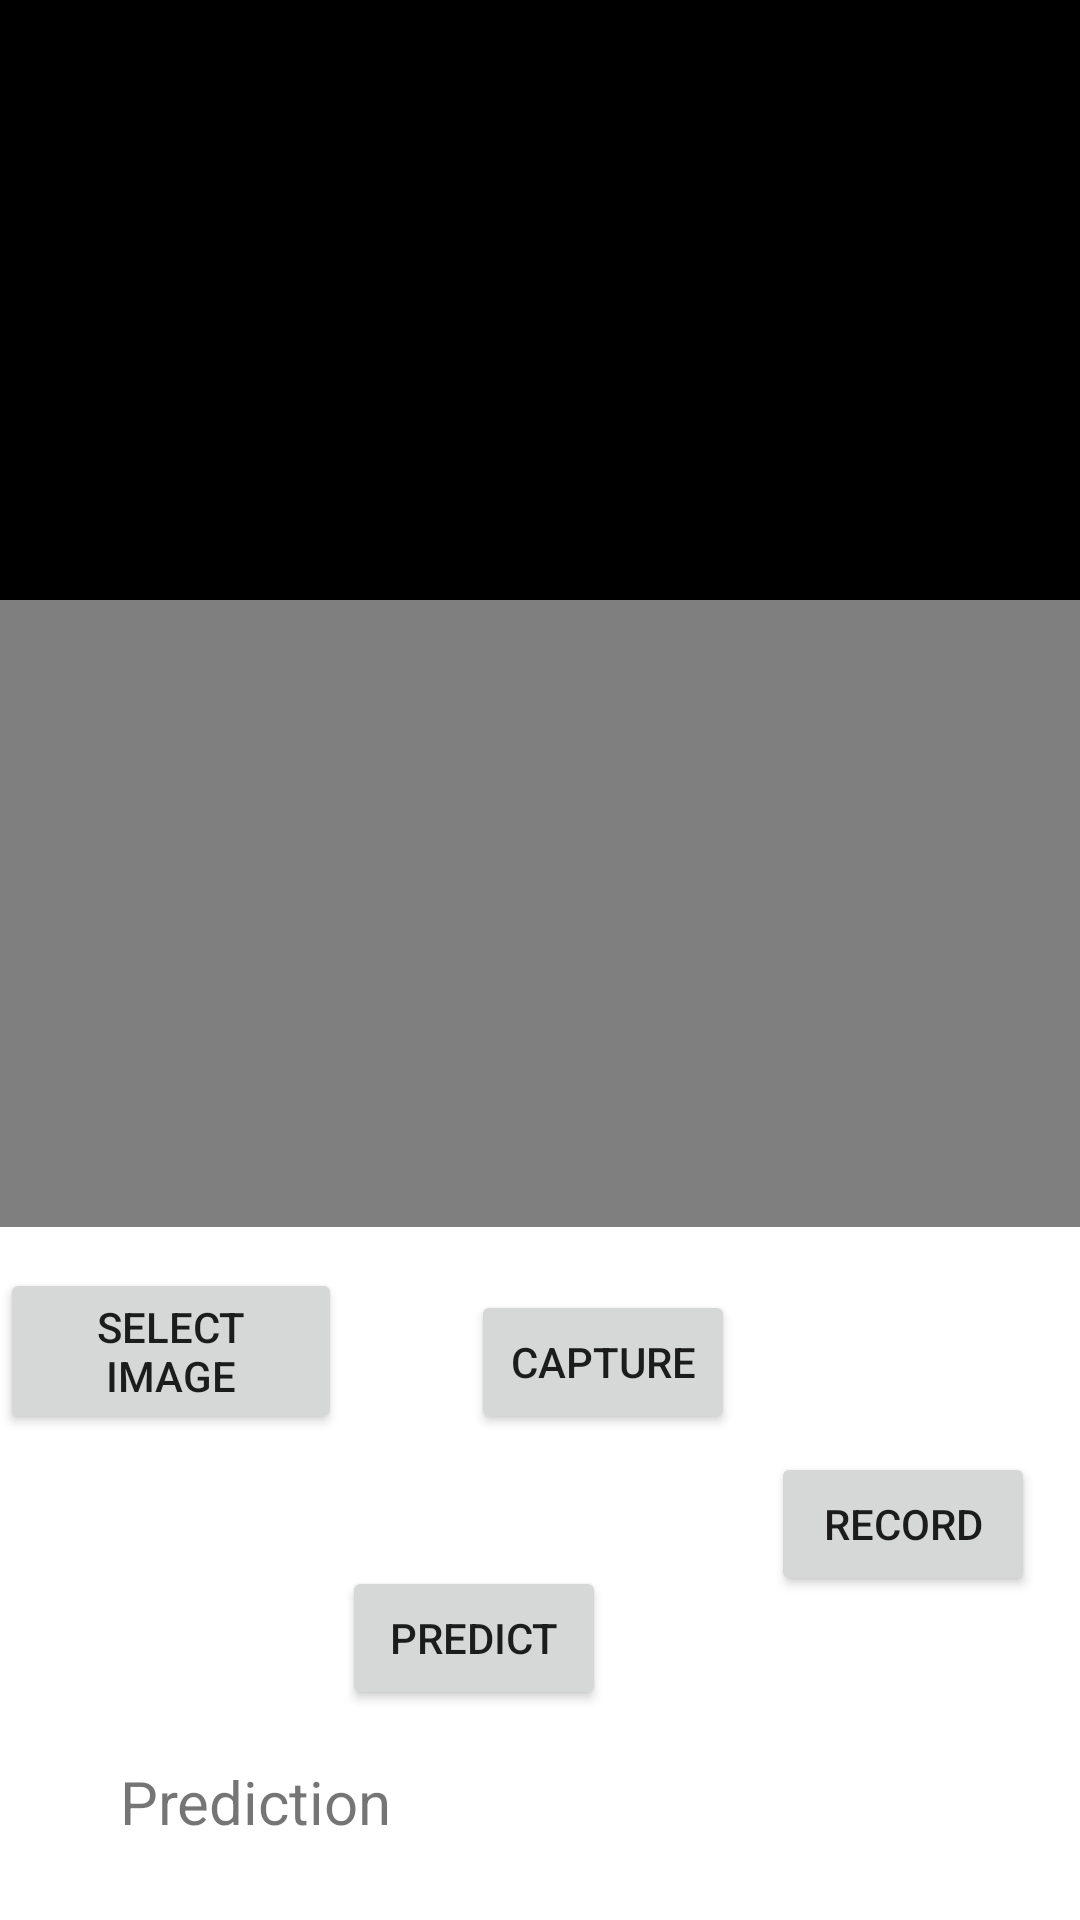

Produce the Android XML layout that renders to this screen, including the resource entries it uses.
<!-- AndroidManifest.xml: application theme Theme.Detection_of_Autism -->
<!-- res/layout/activity_main2.xml -->
<?xml version="1.0" encoding="utf-8"?>
<RelativeLayout xmlns:android="http://schemas.android.com/apk/res/android"
    xmlns:app="http://schemas.android.com/apk/res-auto"
    xmlns:tools="http://schemas.android.com/tools"
    android:layout_width="match_parent"
    android:layout_height="match_parent"
    tools:context=".MainActivity2">
    <ImageView
        android:layout_width="match_parent"
        android:layout_height="200dp"
        android:background="#000000"
        android:id="@+id/imageView"
        />

    <LinearLayout
        android:id="@+id/linLayout"
        android:layout_width="wrap_content"
        android:layout_height="wrap_content"
        android:layout_below="@+id/imageView"
        android:layout_alignParentBottom="true"
        android:layout_centerHorizontal="true"
        android:layout_marginBottom="231dp">
        <VideoView
            android:id="@+id/videoView"
            android:layout_width="match_parent"
            android:layout_height="300dp"
            android:background="#000000"/>
    </LinearLayout>

    <TextView
        android:id="@+id/resView"
        android:layout_width="wrap_content"
        android:layout_height="wrap_content"
        android:layout_alignParentStart="true"
        android:layout_alignParentBottom="true"

        android:layout_centerHorizontal="true"
        android:layout_marginStart="40dp"
        android:layout_marginBottom="26dp"
        android:text="Prediction"
        android:textSize="20dp" />

    <Button
        android:id="@+id/predictBtn"
        android:layout_width="wrap_content"
        android:layout_height="wrap_content"
        android:layout_alignParentEnd="true"
        android:layout_alignParentBottom="true"
        android:layout_centerHorizontal="true"
        android:layout_marginLeft="10dp"
        android:layout_marginEnd="158dp"
        android:layout_marginBottom="70dp"
        android:text="Predict" />

    <Button
        android:id="@+id/recordBtn"
        android:layout_width="wrap_content"
        android:layout_height="wrap_content"
        android:layout_alignParentEnd="true"
        android:layout_alignParentBottom="true"
        android:layout_centerHorizontal="true"
        android:layout_marginLeft="10dp"
        android:layout_marginEnd="15dp"
        android:layout_marginBottom="108dp"
        android:text="Record" />

    <Button
        android:id="@+id/selectBtn"
        android:layout_width="wrap_content"
        android:layout_height="wrap_content"
        android:layout_alignParentEnd="true"
        android:layout_alignParentBottom="true"
        android:layout_marginEnd="246dp"
        android:layout_marginRight="10dp"
        android:layout_marginBottom="162dp"
        android:text="Select image" />

    <Button
        android:id="@+id/captureBtn"
        android:layout_width="wrap_content"
        android:layout_height="wrap_content"
        android:layout_alignParentEnd="true"
        android:layout_alignParentBottom="true"
        android:layout_marginLeft="10dp"
        android:layout_marginEnd="115dp"
        android:layout_marginBottom="162dp"
        android:text="Capture" />

</RelativeLayout>
<!-- resources referenced by this layout -->
<resources>
  <style name="Theme.Detection_of_Autism" parent="Theme.MaterialComponents.DayNight.DarkActionBar">
          
          <item name="colorPrimary">@color/purple_500</item>
          <item name="colorPrimaryVariant">@color/purple_700</item>
          <item name="colorOnPrimary">@color/white</item>
          
          <item name="colorSecondary">@color/teal_200</item>
          <item name="colorSecondaryVariant">@color/teal_700</item>
          <item name="colorOnSecondary">@color/black</item>
          
          <item name="android:statusBarColor">?attr/colorPrimaryVariant</item>
          
      </style>
  <!-- not gathered from this repository: default colours our renderer supplied (Android Studio template values) -->
  <color name="purple_500">#FF6200EE</color>
  <color name="purple_700">#FF3700B3</color>
  <color name="teal_200">#FF03DAC5</color>
  <color name="teal_700">#FF018786</color>
  <color name="black">#FF000000</color>
  <color name="white">#FFFFFFFF</color>
</resources>
